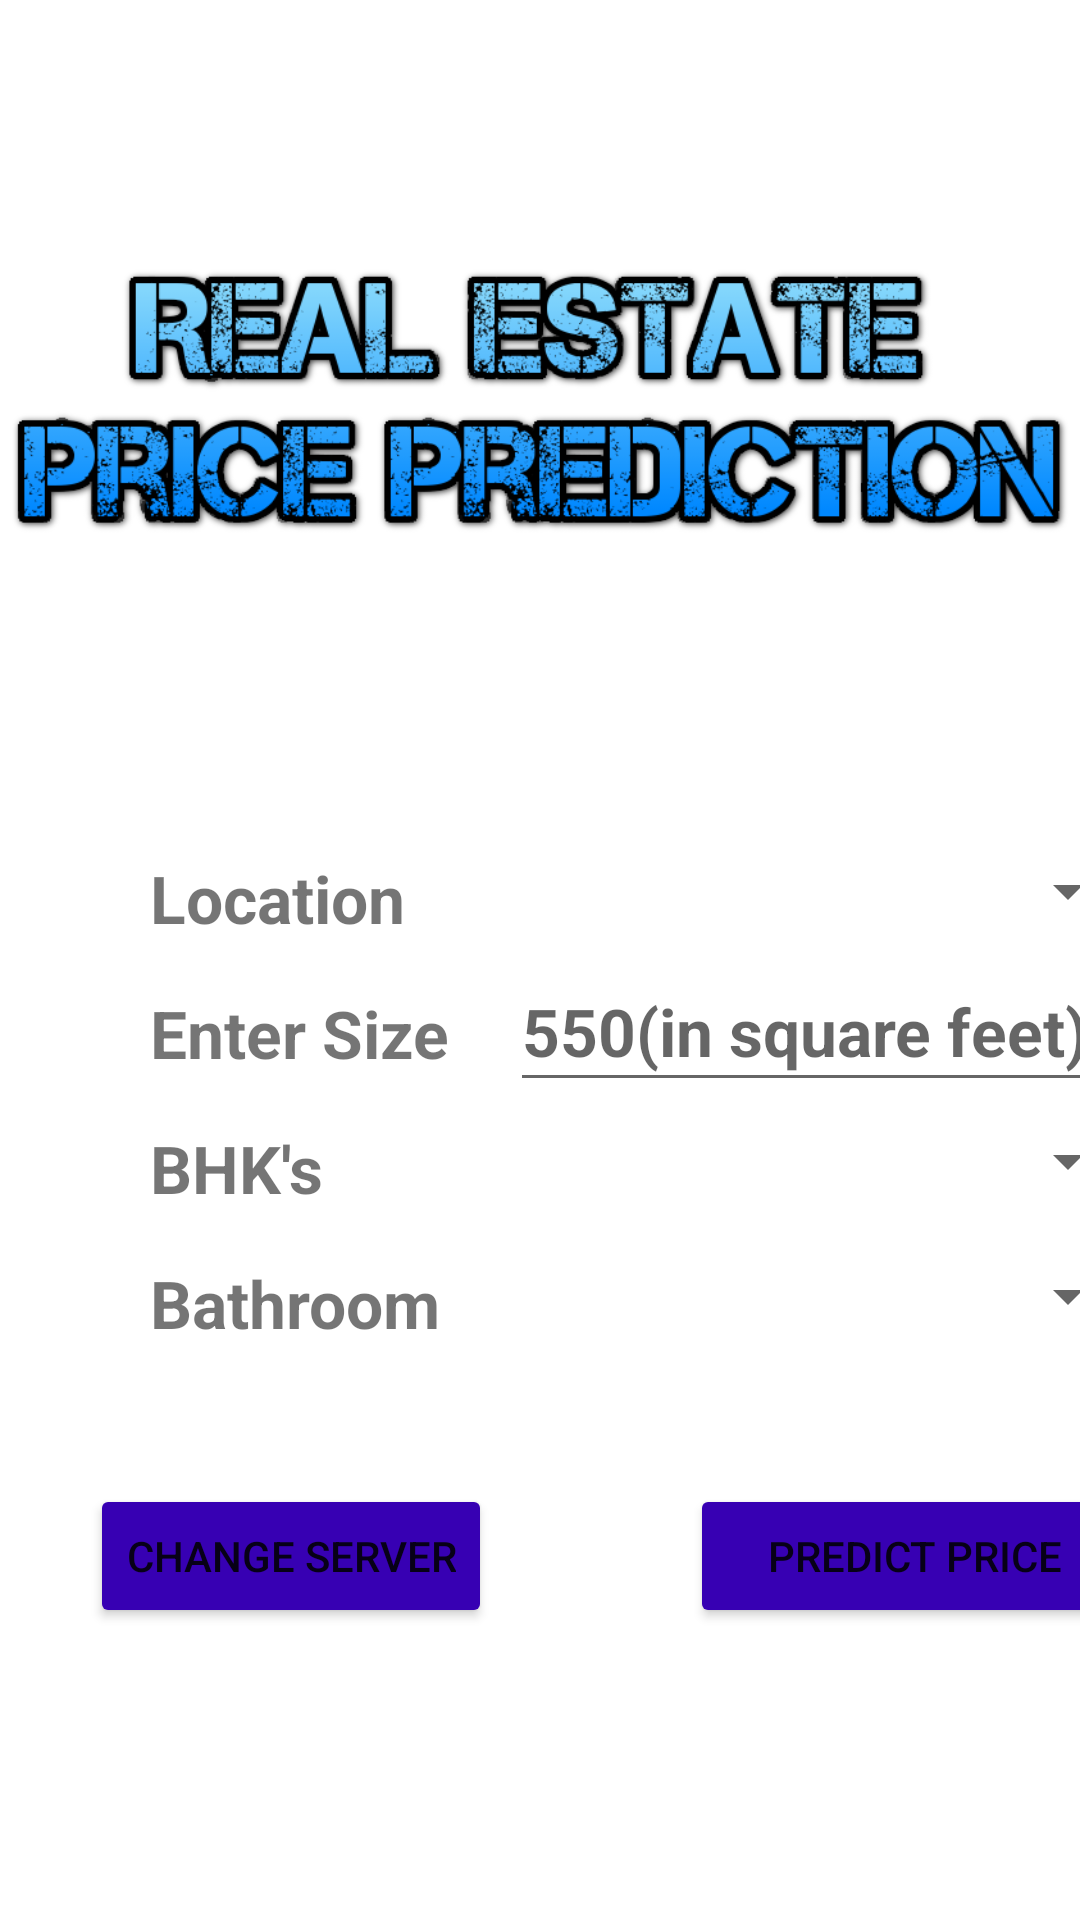

Write the Android layout XML for this screen, with the resource values it uses.
<!-- AndroidManifest.xml: application theme Theme.BangloreRealEstatePricePredictor -->
<!-- res/layout/activity_gettingvalues.xml -->
<?xml version="1.0" encoding="utf-8"?>
<androidx.constraintlayout.widget.ConstraintLayout xmlns:android="http://schemas.android.com/apk/res/android"
    xmlns:app="http://schemas.android.com/apk/res-auto"
    xmlns:tools="http://schemas.android.com/tools"
    android:layout_width="match_parent"
    android:layout_height="match_parent"
    android:background="@color/white"
    tools:context=".gettingvalues">

    <ImageView
        android:id="@+id/imageView"
        android:layout_width="wrap_content"
        android:layout_height="wrap_content"
        android:layout_marginTop="20dp"
        android:contentDescription="@string/image_real_estate_price_predictor"
        app:layout_constraintBottom_toBottomOf="parent"
        app:layout_constraintEnd_toEndOf="parent"
        app:layout_constraintHorizontal_bias="0.0"
        app:layout_constraintStart_toStartOf="parent"
        app:layout_constraintTop_toTopOf="parent"
        app:layout_constraintVertical_bias="0.007"
        app:srcCompat="@drawable/logo" />

    <Button
        android:id="@+id/back"
        android:layout_width="wrap_content"
        android:layout_height="wrap_content"
        android:layout_marginTop="50dp"
        android:text="@string/change_server"
        app:backgroundTint="@color/purple_700"
        app:layout_constraintBottom_toBottomOf="parent"
        app:layout_constraintEnd_toEndOf="@+id/bath"
        app:layout_constraintHorizontal_bias="0.596"
        app:layout_constraintStart_toStartOf="@+id/bath"
        app:layout_constraintTop_toBottomOf="@+id/bath"
        app:layout_constraintVertical_bias="0.0" />

    <Button
        android:id="@+id/price"
        android:layout_width="150dp"
        android:layout_height="wrap_content"
        android:layout_marginStart="60dp"
        android:layout_marginLeft="60dp"
        android:layout_marginTop="50dp"
        android:text="@string/predict_price"
        app:backgroundTint="@color/purple_700"
        app:layout_constraintBottom_toBottomOf="parent"
        app:layout_constraintEnd_toEndOf="@+id/bathspinner"
        app:layout_constraintHorizontal_bias="1.0"
        app:layout_constraintStart_toStartOf="@+id/bathspinner"
        app:layout_constraintTop_toBottomOf="@+id/bathspinner"
        app:layout_constraintVertical_bias="0.0" />

    <TextView
        android:id="@+id/loc"
        android:layout_width="100dp"
        android:layout_height="25dp"
        android:layout_marginStart="50dp"
        android:layout_marginLeft="50dp"
        android:layout_marginTop="40dp"
        android:text="@string/location"
        android:textSize="22sp"
        android:textStyle="bold"
        app:layout_constraintBottom_toBottomOf="parent"
        app:layout_constraintEnd_toEndOf="parent"
        app:layout_constraintHorizontal_bias="0.0"
        app:layout_constraintStart_toStartOf="parent"
        app:layout_constraintTop_toBottomOf="@+id/imageView"
        app:layout_constraintVertical_bias="0.0" />

    <TextView
        android:id="@+id/sqft"
        android:layout_width="100dp"
        android:layout_height="25dp"
        android:layout_marginTop="20dp"
        android:text="@string/enter_size"
        android:textSize="22sp"
        android:textStyle="bold"
        app:layout_constraintBottom_toBottomOf="parent"
        app:layout_constraintEnd_toEndOf="@+id/loc"
        app:layout_constraintHorizontal_bias="0.0"
        app:layout_constraintStart_toStartOf="@+id/loc"
        app:layout_constraintTop_toBottomOf="@+id/loc"
        app:layout_constraintVertical_bias="0.0" />

    <TextView
        android:id="@+id/bath"
        android:layout_width="100dp"
        android:layout_height="25dp"
        android:layout_marginTop="20dp"
        android:text="@string/bathrooms"
        android:textSize="22sp"
        android:textStyle="bold"
        app:layout_constraintBottom_toBottomOf="parent"
        app:layout_constraintEnd_toEndOf="@+id/bhk"
        app:layout_constraintHorizontal_bias="0.0"
        app:layout_constraintStart_toStartOf="@+id/bhk"
        app:layout_constraintTop_toBottomOf="@+id/bhk"
        app:layout_constraintVertical_bias="0.0" />

    <TextView
        android:id="@+id/bhk"
        android:layout_width="100dp"
        android:layout_height="25dp"
        android:layout_marginTop="20dp"
        android:text="@string/bhk_s"
        android:textSize="22sp"
        android:textStyle="bold"
        app:layout_constraintBottom_toBottomOf="parent"
        app:layout_constraintEnd_toEndOf="@+id/sqft"
        app:layout_constraintHorizontal_bias="0.0"
        app:layout_constraintStart_toStartOf="@+id/sqft"
        app:layout_constraintTop_toBottomOf="@+id/sqft"
        app:layout_constraintVertical_bias="0.0" />

    <Spinner
        android:id="@+id/locspinner"
        android:layout_width="210dp"
        android:layout_height="25dp"
        android:layout_marginStart="20dp"
        android:layout_marginLeft="20dp"
        android:layout_marginEnd="20dp"
        android:layout_marginRight="20dp"
        app:layout_constraintBottom_toBottomOf="@+id/loc"
        app:layout_constraintEnd_toEndOf="parent"
        app:layout_constraintHorizontal_bias="0.0"
        app:layout_constraintStart_toEndOf="@+id/loc"
        app:layout_constraintTop_toTopOf="@+id/loc"
        app:layout_constraintVertical_bias="0.0" />

    <Spinner
        android:id="@+id/bhkspinner"
        android:layout_width="210dp"
        android:layout_height="25dp"
        app:layout_constraintBottom_toBottomOf="@+id/bhk"
        app:layout_constraintEnd_toEndOf="@+id/totalsqft"
        app:layout_constraintStart_toStartOf="@+id/totalsqft"
        app:layout_constraintTop_toTopOf="@+id/bhk" />

    <Spinner
        android:id="@+id/bathspinner"
        android:layout_width="210dp"
        android:layout_height="25dp"
        app:layout_constraintBottom_toBottomOf="@+id/bath"
        app:layout_constraintEnd_toEndOf="@+id/bhkspinner"
        app:layout_constraintStart_toStartOf="@+id/bhkspinner"
        app:layout_constraintTop_toTopOf="@+id/bath" />

    <EditText
        android:id="@+id/totalsqft"
        android:layout_width="210dp"
        android:layout_height="50dp"
        android:ems="10"
        android:hint="@string/_550_in_square_feet"
        android:importantForAutofill="no"
        android:inputType="numberDecimal"
        android:textColorHighlight="@color/black"
        android:textColorLink="@color/black"
        android:textSize="22sp"
        android:textStyle="bold"
        android:visibility="visible"
        app:layout_constraintBottom_toBottomOf="@+id/sqft"
        app:layout_constraintEnd_toEndOf="@+id/locspinner"
        app:layout_constraintStart_toStartOf="@+id/locspinner"
        app:layout_constraintTop_toTopOf="@+id/sqft" />
</androidx.constraintlayout.widget.ConstraintLayout>
<!-- resources referenced by this layout -->
<resources>
  <!-- drawable logo: png bitmap (drawable, 79265 bytes) -->
  <string name="_550_in_square_feet">550(in square feet)</string>
  <string name="bathrooms">Bathrooms</string>
  <string name="bhk_s">BHK\'s</string>
  <string name="change_server">Change Server</string>
  <string name="enter_size">Enter Size</string>
  <string name="image_real_estate_price_predictor">image Real estate price predictor</string>
  <string name="location">Location</string>
  <string name="predict_price">Predict Price</string>
  <style name="Theme.BangloreRealEstatePricePredictor" parent="Theme.MaterialComponents.DayNight.DarkActionBar">
          
          <item name="colorPrimary">@color/purple_500</item>
          <item name="colorPrimaryVariant">@color/purple_700</item>
          <item name="colorOnPrimary">@color/white</item>
          
          <item name="colorSecondary">@color/teal_200</item>
          <item name="colorSecondaryVariant">@color/teal_700</item>
          <item name="colorOnSecondary">@color/black</item>
          
          <item name="android:statusBarColor" tools:targetApi="l">?attr/colorPrimaryVariant</item>
          
      </style>
  <!-- not gathered from this repository: default colours our renderer supplied (Android Studio template values) -->
  <color name="purple_500">#FF6200EE</color>
  <color name="purple_700">#FF3700B3</color>
  <color name="teal_200">#FF03DAC5</color>
  <color name="teal_700">#FF018786</color>
  <color name="black">#FF000000</color>
  <color name="white">#FFFFFFFF</color>
</resources>
